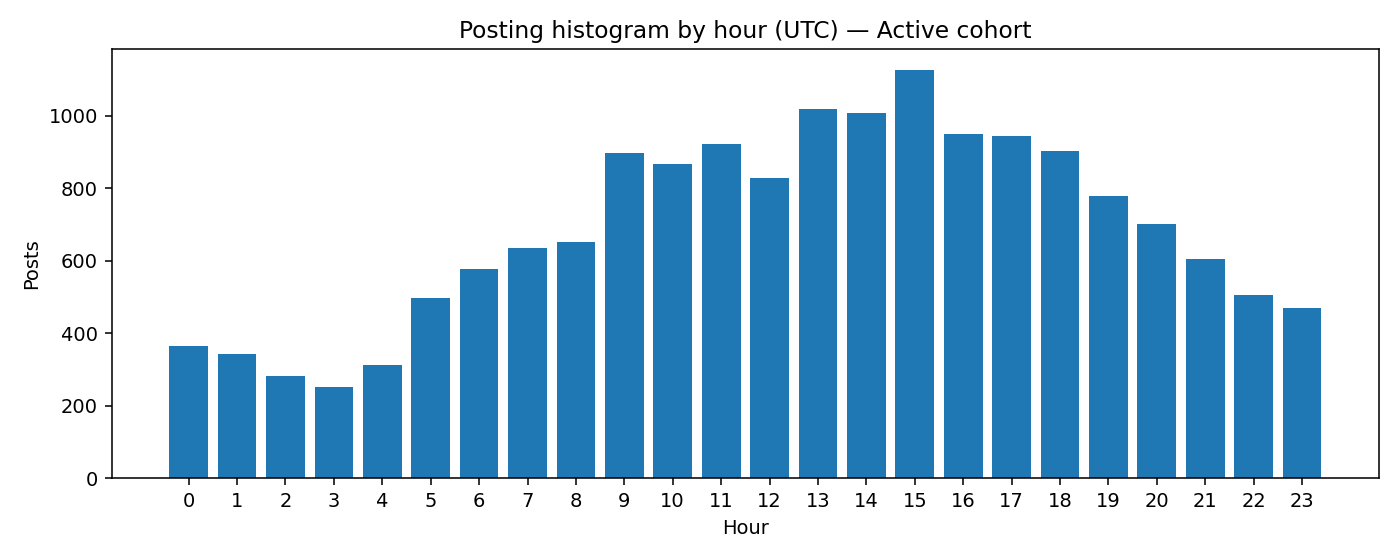

The table this chart was drawn from, first rows:
hour, count
0, 365
1, 343
2, 283
3, 251
4, 312
5, 496
6, 576
7, 635
8, 651
9, 898
10, 867
11, 922
12, 828
13, 1017
14, 1008
15, 1126
16, 950
17, 944
18, 902
19, 778
20, 701
21, 604
22, 506
23, 471
